Labelled photos from "xray_baggages", an image-classification folder in gangula-karthik/AI-Services-in-Analytics. The possible labels are: blade, gun, shuriken.

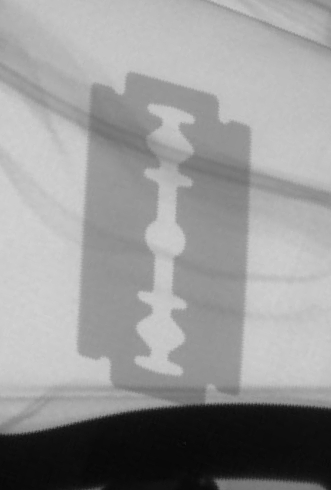
Label: blade

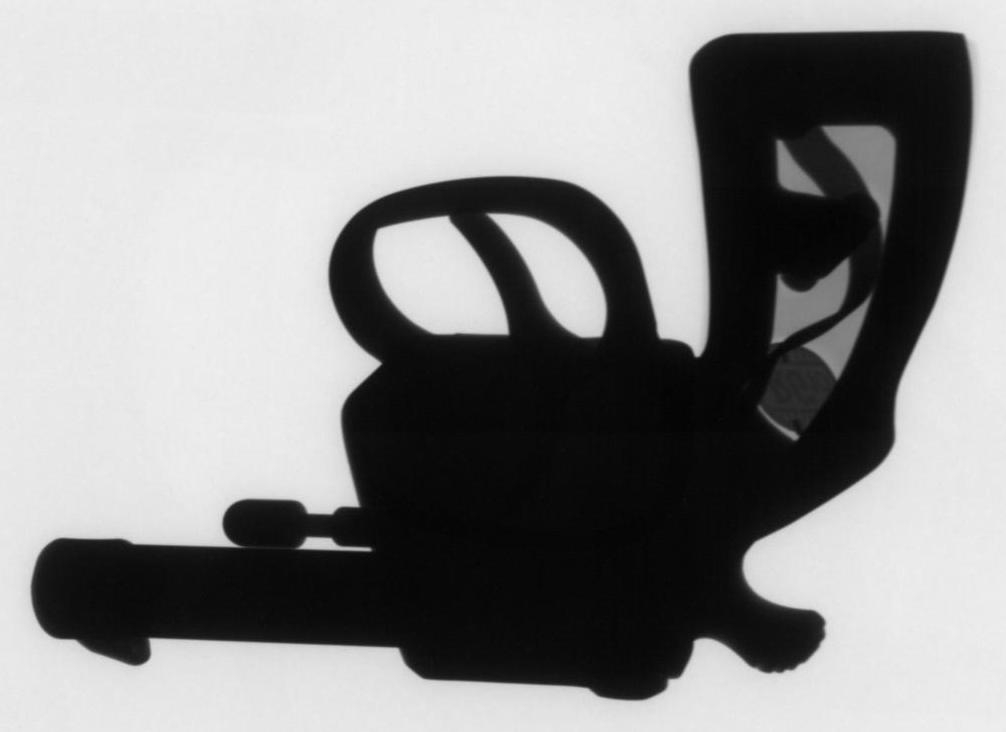
Label: gun

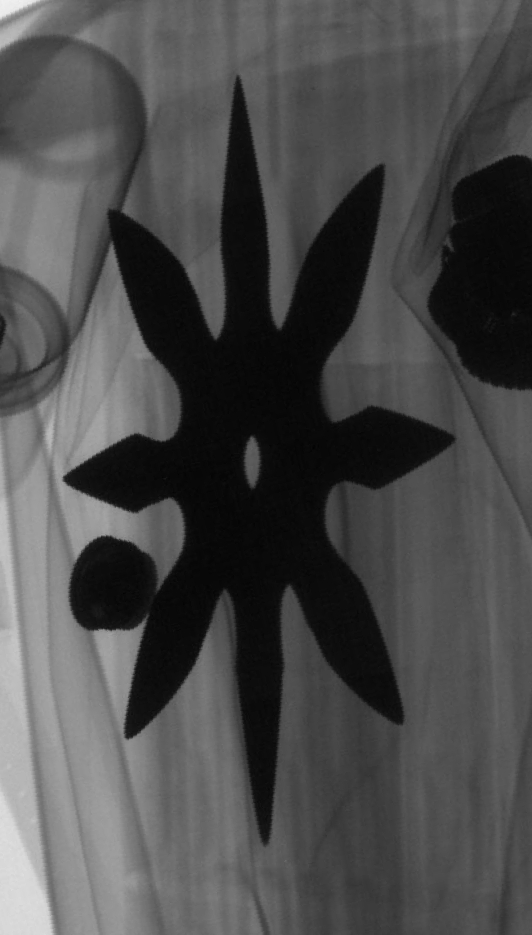
Label: shuriken

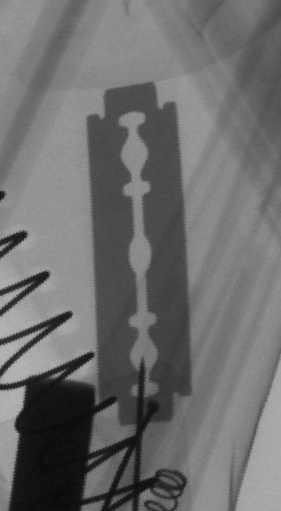
Label: blade

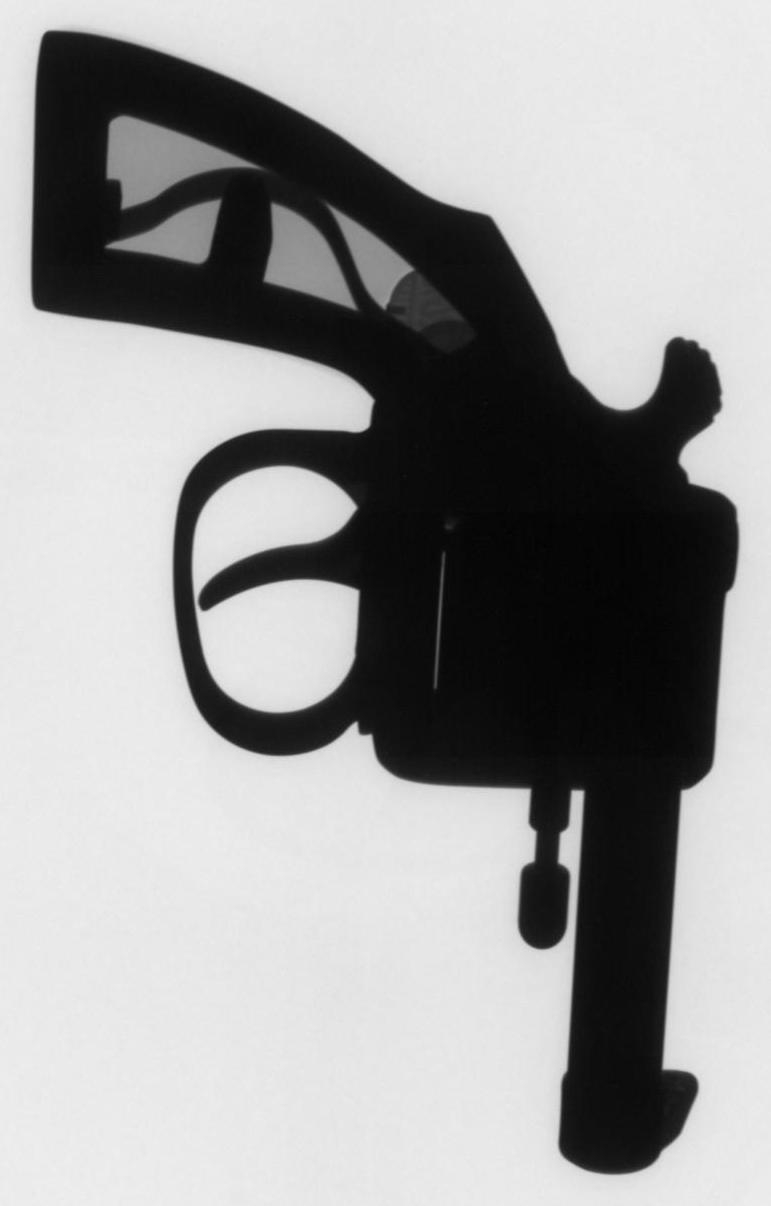
Label: gun

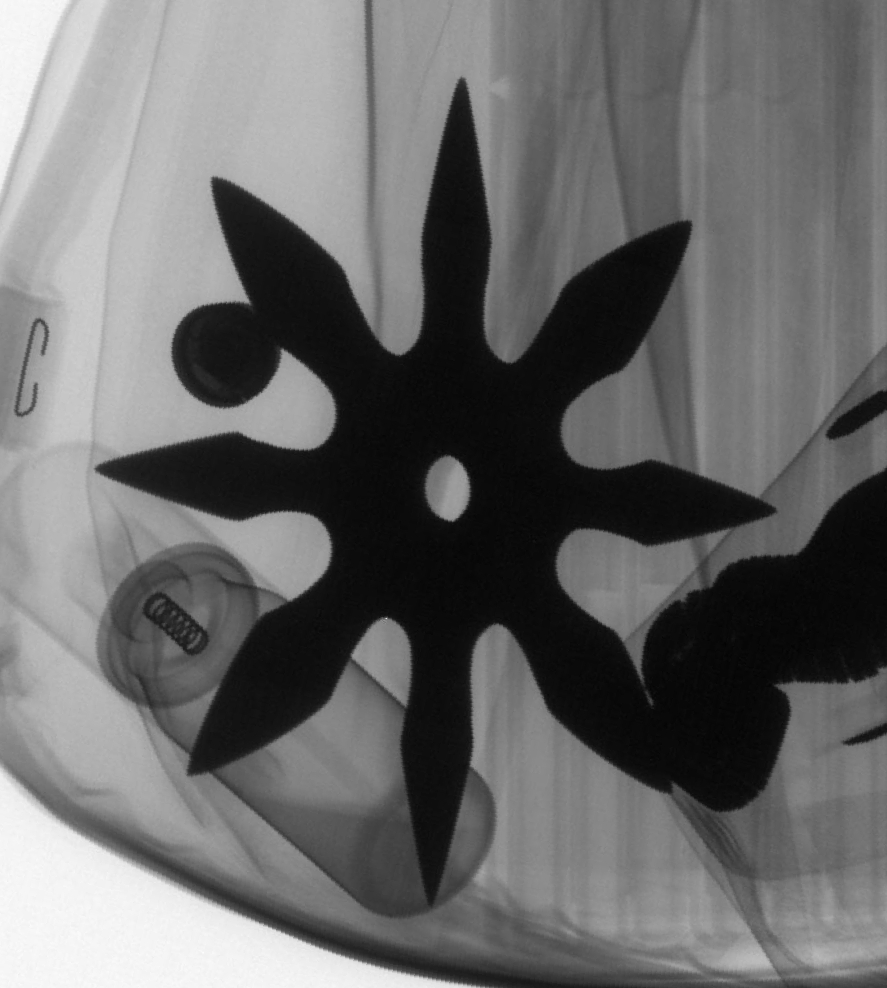
Label: shuriken
